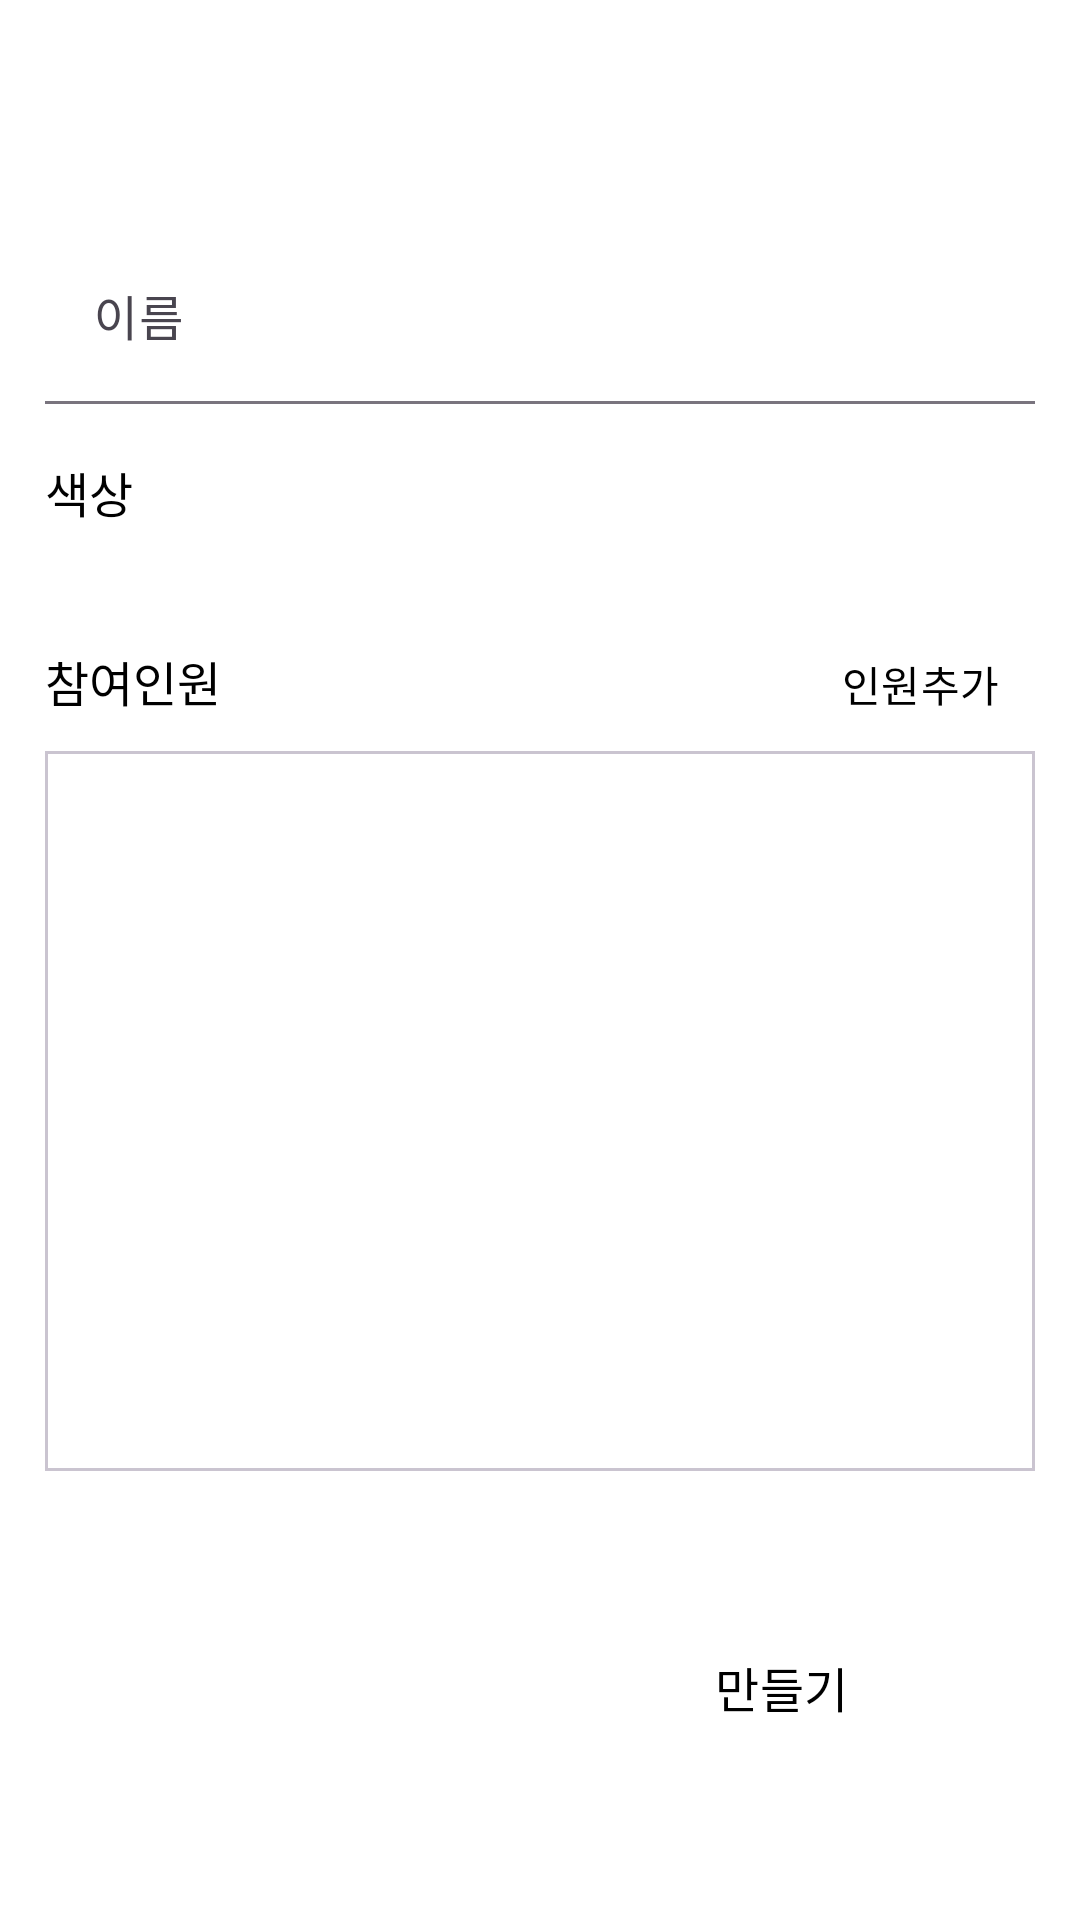

This screen was rendered from an Android layout file. Write that file and the resources it references.
<!-- AndroidManifest.xml: application theme Theme.DontForget -->
<!-- res/layout/fragment_category_add_public.xml -->
<?xml version="1.0" encoding="utf-8"?>
<LinearLayout xmlns:android="http://schemas.android.com/apk/res/android"
    xmlns:app="http://schemas.android.com/apk/res-auto"
    xmlns:tools="http://schemas.android.com/tools"
    android:layout_width="match_parent"
    android:layout_height="match_parent"
    android:orientation="vertical"
    android:transitionGroup="true"
    tools:context=".UI.CategoryAddPublicFragment.CategoryAddPublicFragment">

    <com.google.android.material.appbar.MaterialToolbar
        android:id="@+id/toolbar_categoryAddPublic"
        android:layout_width="match_parent"
        android:layout_height="wrap_content"
        android:background="?attr/colorPrimary"
        android:minHeight="?attr/actionBarSize"
        android:theme="@style/Theme.DontForget.Toolbar" />

    <LinearLayout
        android:layout_width="match_parent"
        android:layout_height="match_parent"
        android:orientation="vertical"
        android:padding="@dimen/padding_size_normal">

        <com.google.android.material.textfield.TextInputLayout
            android:id="@+id/textInput_categoryAddPublic_name"
            android:layout_width="match_parent"
            android:layout_height="wrap_content"
            android:hint="이름"
            android:transitionGroup="true"
            app:boxBackgroundColor="#00FFFFFF"
            app:boxBackgroundMode="filled"
            app:endIconMode="clear_text">

            <com.google.android.material.textfield.TextInputEditText
                android:id="@+id/editText_categoryAddPublic_name"
                android:layout_width="match_parent"
                android:layout_height="wrap_content"
                android:backgroundTint="#00FFFFFF"
                android:fontFamily="@font/scdream_regular"
                android:inputType="text"
                android:textSize="@dimen/font_size_medium" />
        </com.google.android.material.textfield.TextInputLayout>

        <LinearLayout
            android:layout_width="match_parent"
            android:layout_height="wrap_content"
            android:layout_marginTop="@dimen/margin_vertical_small3"
            android:orientation="horizontal">

            <TextView
                android:id="@+id/textView"
                style="@style/Theme.DontForget.Text"
                android:layout_width="wrap_content"
                android:layout_height="wrap_content"
                android:layout_gravity="center_vertical"
                android:layout_weight="1"
                android:fontFamily="@font/scdream_regular"
                android:text="@string/category_color"
                android:textSize="@dimen/font_size_medium" />

            <TextView
                android:id="@+id/textView_categoryAddPublic_colorPicker"
                android:layout_width="wrap_content"
                android:layout_height="wrap_content"
                android:layout_marginTop="@dimen/margin_vertical_small2"
                android:layout_marginBottom="@dimen/margin_vertical_small2"
                android:background="@drawable/oval_style" />

        </LinearLayout>

        <LinearLayout
            android:layout_width="match_parent"
            android:layout_height="wrap_content"
            android:layout_marginTop="@dimen/margin_vertical_big1"
            android:orientation="horizontal">

            <TextView
                android:id="@+id/textView4"
                style="@style/Theme.DontForget.Text"
                android:layout_width="wrap_content"
                android:layout_height="wrap_content"
                android:layout_weight="1"
                android:fontFamily="@font/scdream_regular"
                android:text="@string/category_participation"
                android:textSize="@dimen/font_size_medium" />

            <Button
                android:id="@+id/button_categoryAddPublic_add"
                style="@style/Theme.DontForget.Button"
                android:layout_width="wrap_content"
                android:layout_height="wrap_content"
                android:minWidth="0dp"
                android:minHeight="0dp"
                android:paddingLeft="12dp"
                android:paddingTop="4dp"
                android:paddingRight="12dp"
                android:paddingBottom="4dp"
                android:text="@string/button_addPeople"
                android:textSize="@dimen/font_size_small" />
        </LinearLayout>

        <com.google.android.material.card.MaterialCardView
            android:layout_width="match_parent"
            android:layout_height="wrap_content"
            android:layout_marginTop="@dimen/margin_vertical_small2"
            app:cardBackgroundColor="#00FFFFFF"
            app:cardCornerRadius="0dp">

            <androidx.recyclerview.widget.RecyclerView
                android:id="@+id/recyclerView_categoryAddPublic"
                android:layout_width="match_parent"
                android:layout_height="240dp"
                android:background="#00FFFFFF"
                android:backgroundTint="#00FFFFFF"
                android:transitionGroup="true" />
        </com.google.android.material.card.MaterialCardView>


        <LinearLayout
            android:layout_width="match_parent"
            android:layout_height="wrap_content"
            android:layout_marginTop="@dimen/margin_vertical_big3"
            android:orientation="horizontal">


            <Space
                android:layout_width="8dp"
                android:layout_height="match_parent"
                android:layout_weight="2" />

            <Button
                android:id="@+id/button_categoryAddPublic_submit"
                style="@style/Theme.DontForget.Button"
                android:layout_width="wrap_content"
                android:layout_height="wrap_content"
                android:layout_weight="1"
                android:fontFamily="@font/scdream_bold"
                android:text="@string/button_toMake"
                android:textSize="@dimen/font_size_medium" />
        </LinearLayout>
    </LinearLayout>
</LinearLayout>
<!-- resources referenced by this layout -->
<resources>
  <dimen name="font_size_medium">16sp</dimen>
  <dimen name="font_size_small">14sp</dimen>
  <dimen name="margin_vertical_big1">32dp</dimen>
  <dimen name="margin_vertical_big3">48dp</dimen>
  <dimen name="margin_vertical_small2">8dp</dimen>
  <dimen name="margin_vertical_small3">12dp</dimen>
  <dimen name="padding_size_normal">15dp</dimen>
  <string name="button_addPeople">인원추가</string>
  <string name="button_toMake">만들기</string>
  <string name="category_color">색상</string>
  <string name="category_participation">참여인원</string>
  <style name="Theme.DontForget.Button" parent="Widget.Material3.Button.OutlinedButton">
          <item name="android:textColor">@color/black</item>
          <item name="android:fontFamily">@font/scdream_regular</item>
      </style>
  <style name="Theme.DontForget.Text">
          <item name="android:textColor">@color/black</item>
      </style>
  <style name="Theme.DontForget.Toolbar" parent="ThemeOverlay.Material3.Toolbar.Surface">
          <item name="colorPrimary">@color/white</item>
          <item name="android:textColor">@color/black</item>
          <item name="android:fontFamily">@font/scdream_regular</item>
          <item name="android:textSize">@dimen/font_size_medium</item>
          <item name="android:gravity">center</item>
          <item name="titleCentered">true</item>
      </style>
  <style name="Theme.DontForget" parent="Base.Theme.DontForget" />
  <color name="black">#FF000000</color>
  <color name="white">#FFFFFFFF</color>
  <style name="Base.Theme.DontForget" parent="Theme.Material3.DayNight.NoActionBar">
          
          
          <item name="colorPrimary">@color/colorPrimary</item>
          <item name="android:windowBackground">@color/white</item>
          <item name="colorError">@color/accentRed</item>
          <item name="statusBarBackground">@color/colorPrimary</item>
  
          
          <item name="toolbarStyle">@style/Theme.DontForget.Toolbar</item>
  
      </style>
  <color name="colorPrimary">#7A97FF</color>
  <color name="accentRed">#FF4444</color>
</resources>
